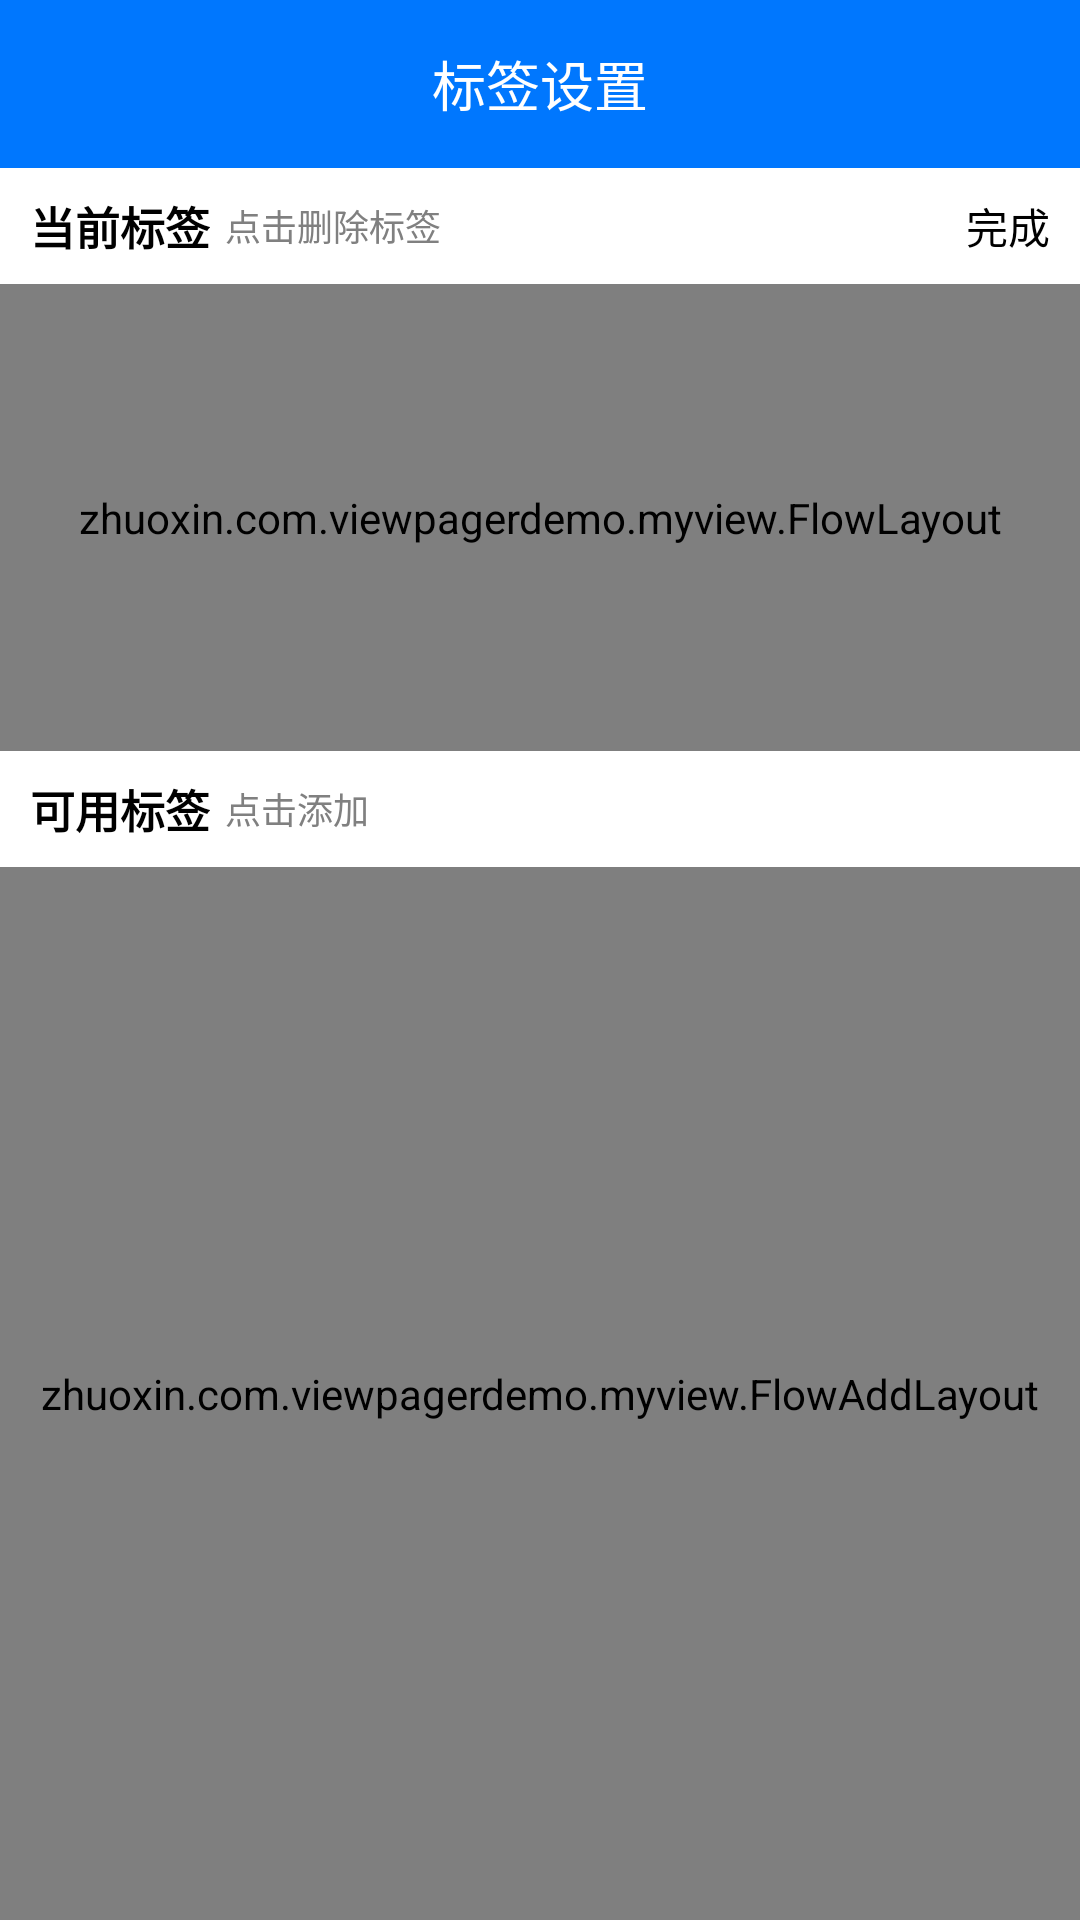

Reconstruct the res/layout file that produces this screen, plus the resources it refers to.
<!-- AndroidManifest.xml: application theme AppTheme -->
<!-- res/layout/activity_title.xml -->
<?xml version="1.0" encoding="utf-8"?>
<LinearLayout xmlns:android="http://schemas.android.com/apk/res/android"
    xmlns:tools="http://schemas.android.com/tools"
    android:layout_width="match_parent"
    android:layout_height="match_parent"
    android:orientation="vertical"
    android:weightSum="15"
    android:background="@color/colorWhite"
    tools:context="zhuoxin.com.viewpagerdemo.activity.TitleActivity">

    <android.support.v7.widget.Toolbar
        android:layout_width="match_parent"
        android:layout_height="wrap_content"
        android:background="#0077fe"
        android:id="@+id/title_tool_bar"
        >
        <TextView
            android:layout_width="wrap_content"
            android:layout_height="wrap_content"
            android:text="标签设置"
            android:gravity="center"
            android:layout_gravity="center"
            android:textSize="18sp"
            android:textColor="@color/colorWhite"
            />
        </android.support.v7.widget.Toolbar>
    <RelativeLayout
        android:layout_width="match_parent"
        android:layout_height="0dp"
        android:layout_weight="1"
        android:paddingLeft="10dp"
        android:paddingRight="10dp"
        >
        <TextView
            android:id="@+id/aaa"
            android:layout_width="wrap_content"
            android:layout_height="match_parent"
            android:text="当前标签"
            android:textColor="@color/colorBlack"
            android:textStyle="bold"
            android:textSize="15sp"
            android:gravity="center" />
        <TextView
            android:layout_toRightOf="@+id/aaa"
            android:layout_width="wrap_content"
            android:layout_height="match_parent"
            android:text="点击删除标签"
            android:layout_marginLeft="5dp"
            android:textColor="@color/colorGray"
            android:textSize="12sp"
            android:gravity="center" />
        <TextView
            android:id="@+id/activity_title_add"
            android:layout_width="wrap_content"
            android:layout_height="match_parent"
            android:text="完成"
            android:textColor="@color/colorBlack"
            android:textSize="14sp"
            android:gravity="center"
            android:layout_alignParentRight="true"
            />

    </RelativeLayout>
    <zhuoxin.com.viewpagerdemo.myview.FlowLayout
        android:layout_width="match_parent"
        android:layout_height="0dp"
        android:layout_weight="4"
        android:id="@+id/title_flow_layout"
        android:background="@color/colorWhite"
        android:layout_gravity="center"
        />
    <RelativeLayout
        android:layout_width="match_parent"
        android:layout_height="0dp"
        android:layout_weight="1"
        android:paddingLeft="10dp"
        android:paddingRight="10dp"
        >
    <TextView
        android:id="@+id/aaaa"
        android:layout_width="wrap_content"
        android:layout_height="match_parent"
        android:text="可用标签"
        android:textColor="@color/colorBlack"
        android:textStyle="bold"
        android:textSize="15sp"
        android:gravity="center" />
    <TextView
        android:layout_toRightOf="@+id/aaaa"
        android:layout_width="wrap_content"
        android:layout_height="match_parent"
        android:text="点击添加"
        android:layout_marginLeft="5dp"
        android:textColor="@color/colorGray"
        android:textSize="12sp"
        android:gravity="center" />
    </RelativeLayout>
    <zhuoxin.com.viewpagerdemo.myview.FlowAddLayout
        android:layout_width="match_parent"
        android:layout_height="0dp"
        android:layout_weight="9"
        android:id="@+id/title_flow_add"
        android:background="@color/colorWhite"
        android:layout_gravity="center"
        />
</LinearLayout>
<!-- resources referenced by this layout -->
<resources>
  <color name="colorBlack">#000000</color>
  <color name="colorGray">#808080</color>
  <color name="colorWhite">#FFFFFF</color>
  <style name="AppTheme" parent="Theme.AppCompat.Light.NoActionBar">
          
          <item name="colorPrimary">@color/colorPrimary</item>
          <item name="colorPrimaryDark">@color/colorPrimaryDark</item>
          <item name="colorAccent">@color/colorAccent</item>
          <item name="actionOverflowMenuStyle">@style/MyStyle</item>
      </style>
  <color name="colorPrimary">#3F51B5</color>
  <color name="colorPrimaryDark">#303F9F</color>
  <color name="colorAccent">#FF4081</color>
  <style name="MyStyle" parent="@style/Widget.AppCompat.Light.PopupMenu.Overflow">
          <item name="android:overlapAnchor">false</item>
          <item name="android:popupBackground">@color/colorDeepSkyBlue</item>
          <item name="android:dropDownVerticalOffset">0dp</item>
      </style>
  <color name="colorDeepSkyBlue">#0077fe</color>
</resources>
